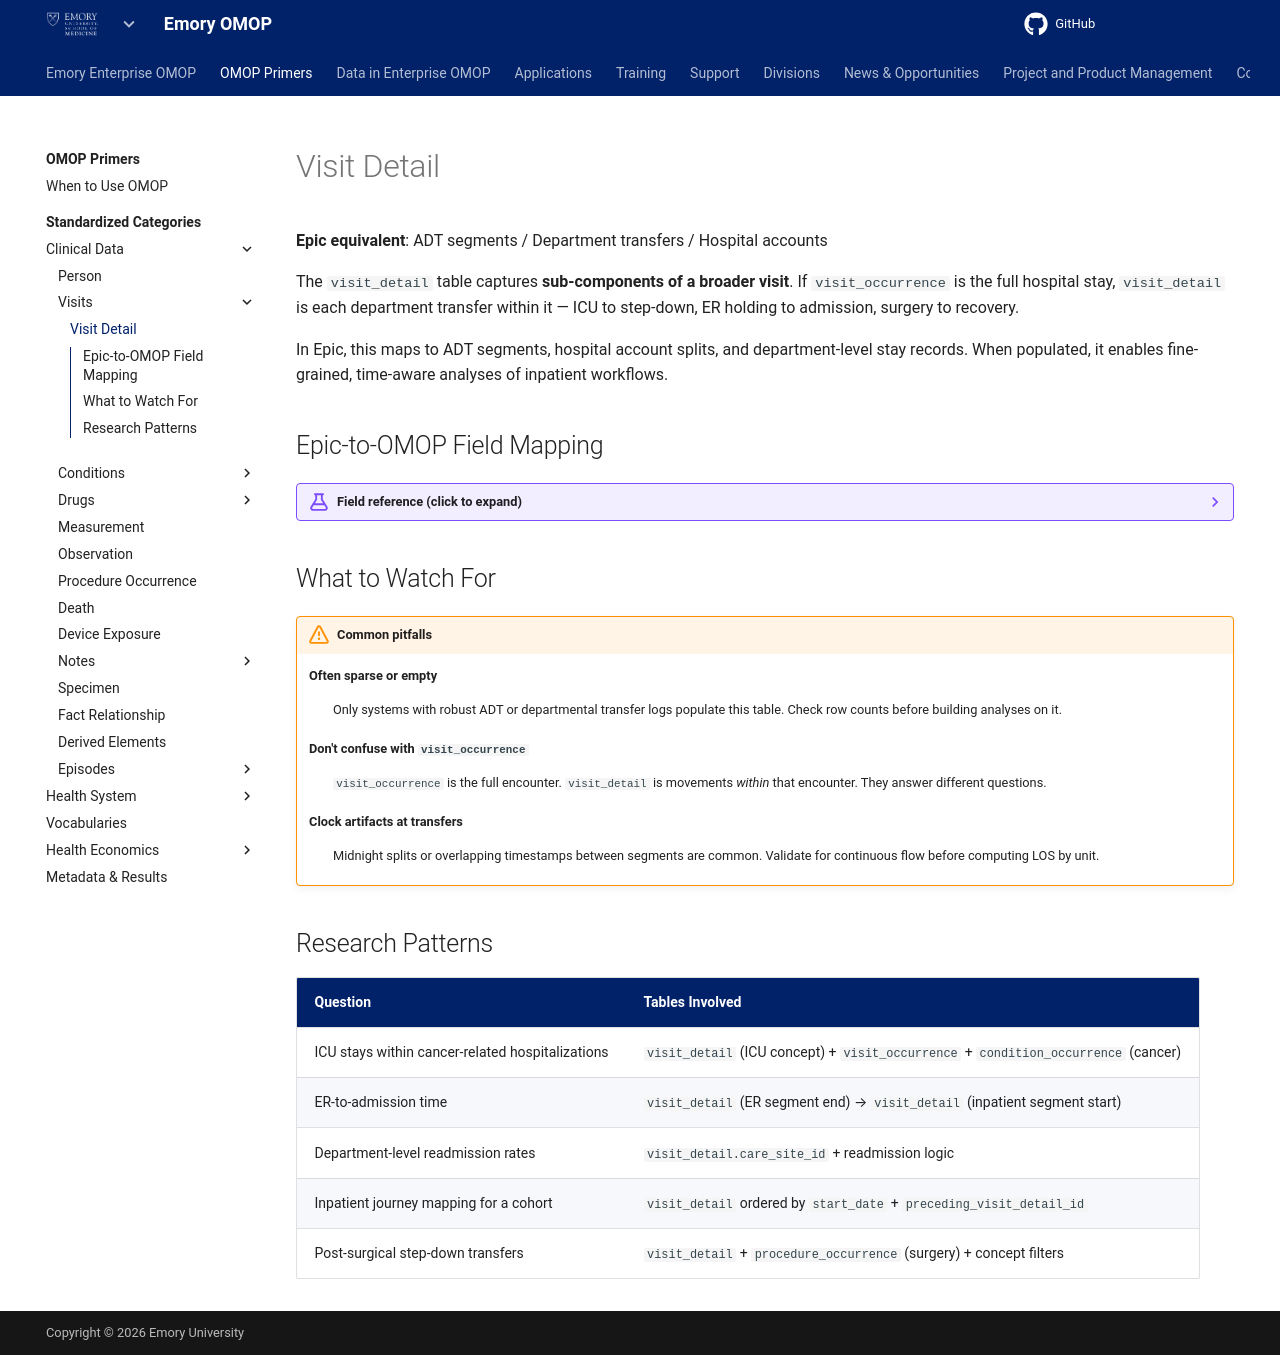

repository: Emory-OMOP/info · page: OMOP Primers/Standardized Categories/Clinical Data/Visits/Visit Detail/index.html · generator: mkdocs

---
hide:
  - footer
title: Visit Detail
---

# Visit Detail

**Epic equivalent**: ADT segments / Department transfers / Hospital accounts

The `visit_detail` table captures **sub-components of a broader visit**. If `visit_occurrence` is the full hospital stay, `visit_detail` is each department transfer within it — ICU to step-down, ER holding to admission, surgery to recovery.

In Epic, this maps to ADT segments, hospital account splits, and department-level stay records. When populated, it enables fine-grained, time-aware analyses of inpatient workflows.

## Epic-to-OMOP Field Mapping

??? example "Field reference (click to expand)"

    | OMOP Field | Epic Equivalent | What It Captures |
    |---|---|---|
    | `visit_detail_id` | Sub-encounter ID | Unique identifier for the detail segment |
    | `person_id` | Patient ID / MRN | Links to the patient |
    | `visit_occurrence_id` | Parent encounter ID | Links to the parent `visit_occurrence` record |
    | `visit_detail_concept_id` | Level of care / room type | Standardized type: ICU, Med/Surg, ER holding, etc. |
    | `visit_detail_start_date`, `visit_detail_end_date` | Unit stay start/end | Time boundaries for this segment |
    | `provider_id` | Unit attending / team | Provider for this department segment |
    | `care_site_id` | Department / physical location | Where this segment took place |
    | `admitting_source_concept_id` | Transfer source | Where the patient came from before this segment |
    | `discharge_to_concept_id` | Transfer destination | Where the patient went after this segment |
    | `preceding_visit_detail_id` | Prior segment | Links to the previous detail record for flow reconstruction |

## What to Watch For

!!! warning "Common pitfalls"

    **Often sparse or empty**
    :   Only systems with robust ADT or departmental transfer logs populate this table. Check row counts before building analyses on it.

    **Don't confuse with `visit_occurrence`**
    :   `visit_occurrence` is the full encounter. `visit_detail` is movements *within* that encounter. They answer different questions.

    **Clock artifacts at transfers**
    :   Midnight splits or overlapping timestamps between segments are common. Validate for continuous flow before computing LOS by unit.

## Research Patterns

| Question | Tables Involved |
|---|---|
| ICU stays within cancer-related hospitalizations | `visit_detail` (ICU concept) + `visit_occurrence` + `condition_occurrence` (cancer) |
| ER-to-admission time | `visit_detail` (ER segment end) → `visit_detail` (inpatient segment start) |
| Department-level readmission rates | `visit_detail.care_site_id` + readmission logic |
| Inpatient journey mapping for a cohort | `visit_detail` ordered by `start_date` + `preceding_visit_detail_id` |
| Post-surgical step-down transfers | `visit_detail` + `procedure_occurrence` (surgery) + concept filters |
